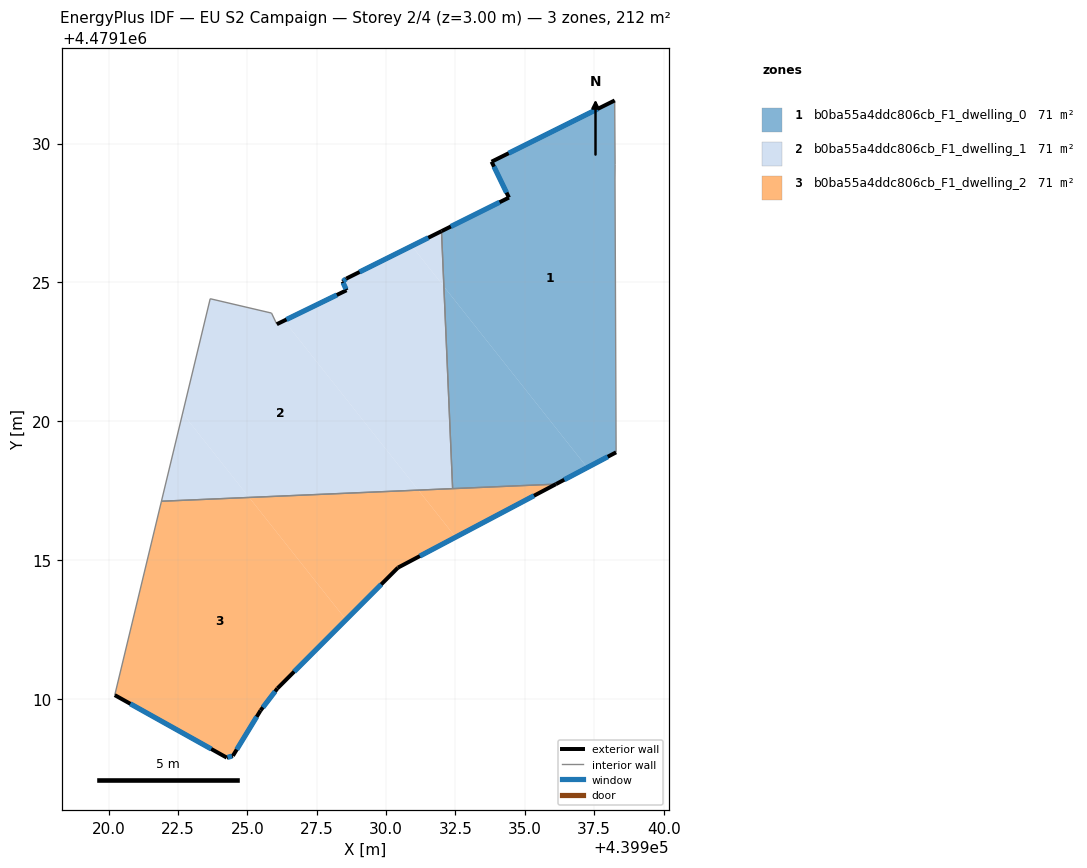
=== STOREY PLAN SPEC (per zone: floor XY polygon, exterior-wall plan segments, windows/doors) ===
zone 1: b0ba55a4ddc806cb_F1_dwelling_0  (70.8 m²)
  floor: (439938.29, 4479118.88) (439938.25, 4479128.72) (439938.25, 4479129.26) (439938.24, 4479131.55) (439933.80, 4479129.35) (439934.43, 4479128.06) (439932.00, 4479126.85) (439932.08, 4479124.85) (439937.25, 4479118.33)
  floor: (439937.25, 4479118.33) (439932.08, 4479124.85) (439932.40, 4479117.57) (439936.12, 4479117.73)
  exterior wall: (439932.00, 4479126.85) – (439934.43, 4479128.06)  [2.7 m]
    window: (439932.33, 4479127.01) – (439934.09, 4479127.89)  [4.3 m²]
  exterior wall: (439934.43, 4479128.06) – (439933.80, 4479129.35)  [1.4 m]
    window: (439934.34, 4479128.24) – (439933.89, 4479129.17)  [2.2 m²]
  exterior wall: (439933.80, 4479129.35) – (439938.24, 4479131.55)  [5.0 m]
    window: (439934.42, 4479129.66) – (439937.62, 4479131.25)  [7.8 m²]
  exterior wall: (439938.29, 4479118.88) – (439936.12, 4479117.73)  [2.5 m]
    window: (439937.99, 4479118.72) – (439936.42, 4479117.89)  [3.8 m²]
  interior walls: 5
zone 2: b0ba55a4ddc806cb_F1_dwelling_1  (70.8 m²)
  floor: (439932.40, 4479117.57) (439932.08, 4479124.85) (439930.93, 4479126.31) (439928.57, 4479125.14) (439928.43, 4479125.03) (439928.58, 4479124.72) (439926.33, 4479123.62) (439931.16, 4479117.52)
  floor: (439932.08, 4479124.85) (439932.00, 4479126.85) (439930.93, 4479126.31)
  floor: (439931.16, 4479117.52) (439926.33, 4479123.62) (439926.06, 4479123.49) (439925.87, 4479123.89) (439923.66, 4479124.41) (439922.67, 4479120.28) (439925.07, 4479117.25)
  floor: (439925.07, 4479117.25) (439922.67, 4479120.28) (439921.91, 4479117.12)
  exterior wall: (439926.06, 4479123.49) – (439928.58, 4479124.72)  [2.8 m]
    window: (439926.41, 4479123.66) – (439928.23, 4479124.55)  [4.4 m²]
  exterior wall: (439928.58, 4479124.72) – (439928.43, 4479125.03)  [0.3 m]
    window: (439928.56, 4479124.76) – (439928.45, 4479124.99)  [0.5 m²]
  exterior wall: (439928.43, 4479125.03) – (439928.57, 4479125.14)  [0.2 m]
    window: (439928.45, 4479125.04) – (439928.55, 4479125.12)  [0.3 m²]
  exterior wall: (439928.57, 4479125.14) – (439932.00, 4479126.85)  [3.8 m]
    window: (439929.05, 4479125.38) – (439931.52, 4479126.61)  [6.0 m²]
  interior walls: 5
zone 3: b0ba55a4ddc806cb_F1_dwelling_2  (70.8 m²)
  floor: (439930.43, 4479114.72) (439932.51, 4479115.82) (439931.16, 4479117.52) (439925.07, 4479117.25) (439928.56, 4479112.85)
  floor: (439926.09, 4479110.37) (439928.56, 4479112.85) (439925.07, 4479117.25) (439921.91, 4479117.12) (439920.22, 4479110.13) (439924.26, 4479107.88) (439924.48, 4479107.94) (439925.48, 4479109.58)
  floor: (439936.12, 4479117.73) (439931.16, 4479117.52) (439932.51, 4479115.82)
  exterior wall: (439924.48, 4479107.94) – (439924.26, 4479107.88)  [0.2 m]
    window: (439924.45, 4479107.93) – (439924.29, 4479107.89)  [0.4 m²]
  exterior wall: (439924.26, 4479107.88) – (439920.22, 4479110.13)  [4.6 m]
    window: (439923.70, 4479108.19) – (439920.79, 4479109.82)  [7.2 m²]
  exterior wall: (439936.12, 4479117.73) – (439930.43, 4479114.72)  [6.4 m]
    window: (439935.33, 4479117.31) – (439931.22, 4479115.14)  [10.1 m²]
  exterior wall: (439930.43, 4479114.72) – (439926.09, 4479110.37)  [6.1 m]
    window: (439929.83, 4479114.12) – (439926.69, 4479110.98)  [9.6 m²]
  exterior wall: (439926.09, 4479110.37) – (439925.48, 4479109.58)  [1.0 m]
    window: (439926.00, 4479110.26) – (439925.56, 4479109.69)  [1.6 m²]
  exterior wall: (439925.48, 4479109.58) – (439924.48, 4479107.94)  [1.9 m]
    window: (439925.34, 4479109.35) – (439924.62, 4479108.17)  [3.0 m²]
  interior walls: 3

=== DERIVED (storey summary) ===
Building: EU S2 Campaign
Storey: 2 of 4  (floor level z = 3.00 m)
Storey gross floor area: 212.5 m²
Zones on this storey: 3
  - b0ba55a4ddc806cb_F1_dwelling_0: floor 70.8 m²; exterior wall 11.6 m (34.7 m²); 4 window(s) 18.1 m²; WWR 52.2%
  - b0ba55a4ddc806cb_F1_dwelling_1: floor 70.8 m²; exterior wall 7.1 m (21.4 m²); 4 window(s) 11.2 m²; WWR 52.2%
  - b0ba55a4ddc806cb_F1_dwelling_2: floor 70.8 m²; exterior wall 20.4 m (61.1 m²); 6 window(s) 31.9 m²; WWR 52.2%
Zone adjacency (shared interzone walls):
  - b0ba55a4ddc806cb_F1_dwelling_0 ↔ b0ba55a4ddc806cb_F1_dwelling_1
  - b0ba55a4ddc806cb_F1_dwelling_0 ↔ b0ba55a4ddc806cb_F1_dwelling_2
  - b0ba55a4ddc806cb_F1_dwelling_1 ↔ b0ba55a4ddc806cb_F1_dwelling_2